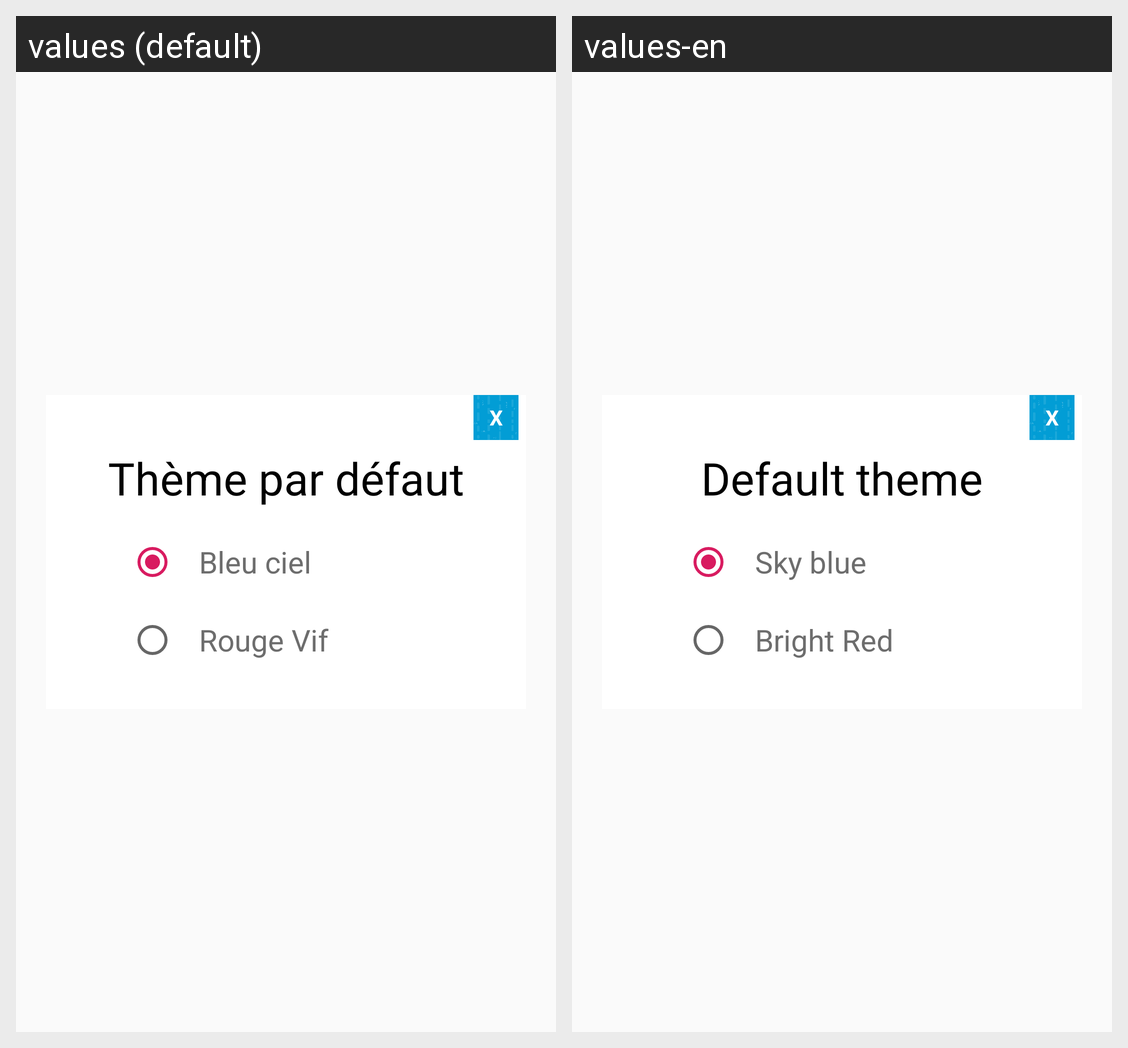

Here is an Android app screen in its default locale and in the app's own translations. Write out the translated-string differences for the strings that appear on this screen.
Android screen res/layout/layout_dialog_change_theme.xml rendered under 2 locales, left to right: values (default), values-en. Device: Nexus 5 (rendered at 1080×1920; each locale shown at half size, 540×960, under a caption strip naming it); theme AppTheme.
Strings drawn on this screen, with the default value and each locale's value (text and hints the layout hard-codes, and strings that could not be matched under every locale, appear in the picture but are not listed):

default_theme
  values: Thème par défaut
  values-en: Default theme

sky_blue
  values: Bleu ciel
  values-en: Sky blue

red
  values: Rouge Vif
  values-en: Bright Red
